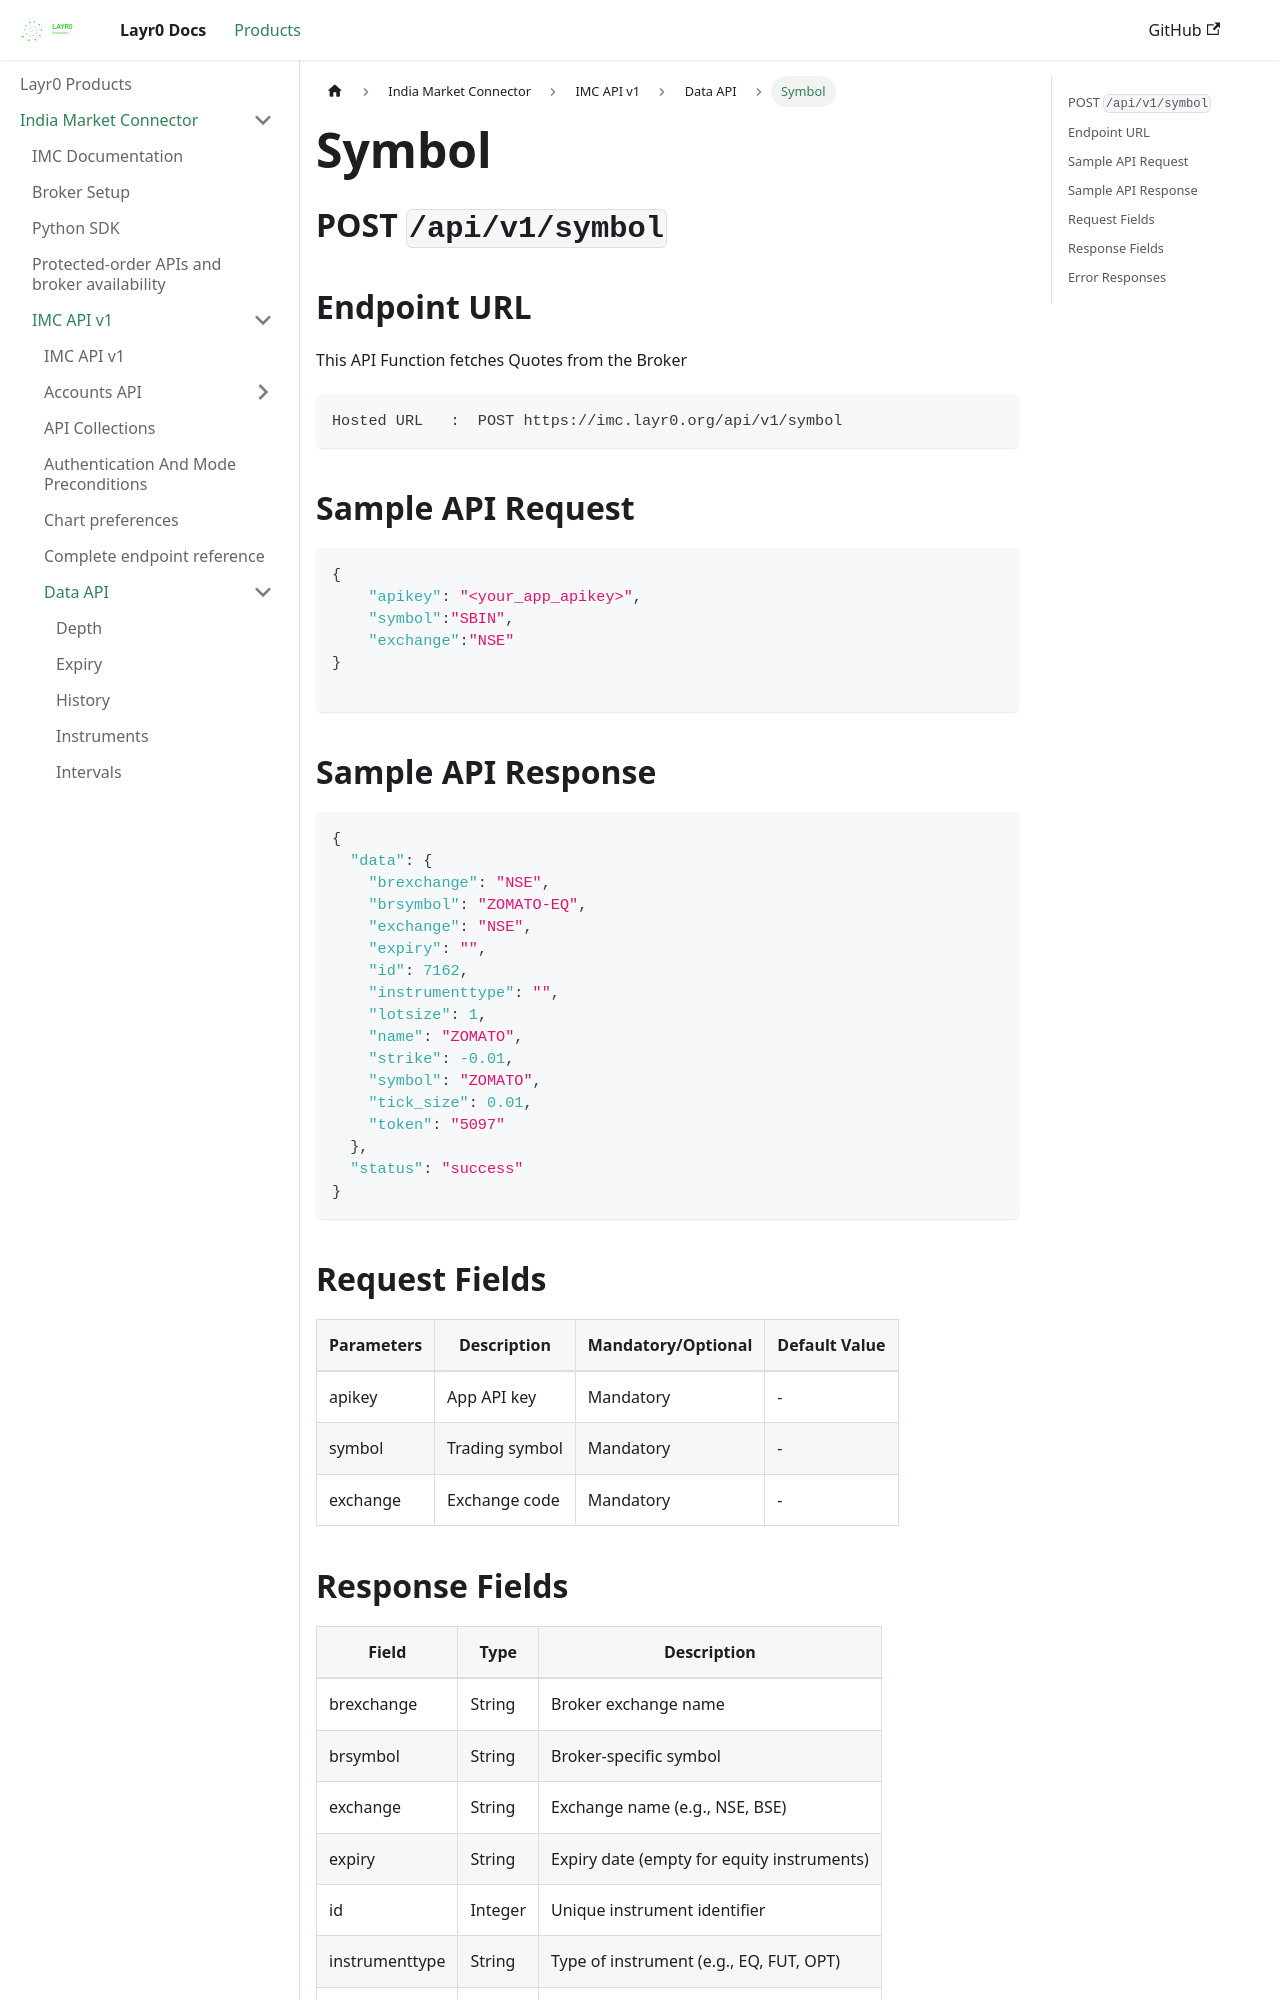

repository: layrZero/layrZero.github.io · page: docs/products/imc/api-documentation/v1/data-api/symbol.html · generator: docusaurus

# Symbol

## POST `/api/v1/symbol`


## Endpoint URL

This API Function fetches Quotes from the Broker

```http
Hosted URL   :  POST https://imc.layr0.org/api/v1/symbol
```



## Sample API Request

```json
{
    "apikey": "<your_app_apikey>",
    "symbol":"SBIN", 
    "exchange":"NSE"     
}

```

###

## Sample API Response

```json
{
  "data": {
    "brexchange": "NSE",
    "brsymbol": "ZOMATO-EQ",
    "exchange": "NSE",
    "expiry": "",
    "id": 7162,
    "instrumenttype": "",
    "lotsize": 1,
    "name": "ZOMATO",
    "strike": -0.01,
    "symbol": "ZOMATO",
    "tick_size": 0.01,
    "token": "5097"
  },
  "status": "success"
}
```



## Request Fields



| Parameters | Description    | Mandatory/Optional | Default Value |
| ---------- | -------------- | ------------------ | ------------- |
| apikey     | App API key    | Mandatory          | -             |
| symbol     | Trading symbol | Mandatory          | -             |
| exchange   | Exchange code  | Mandatory          | -             |
